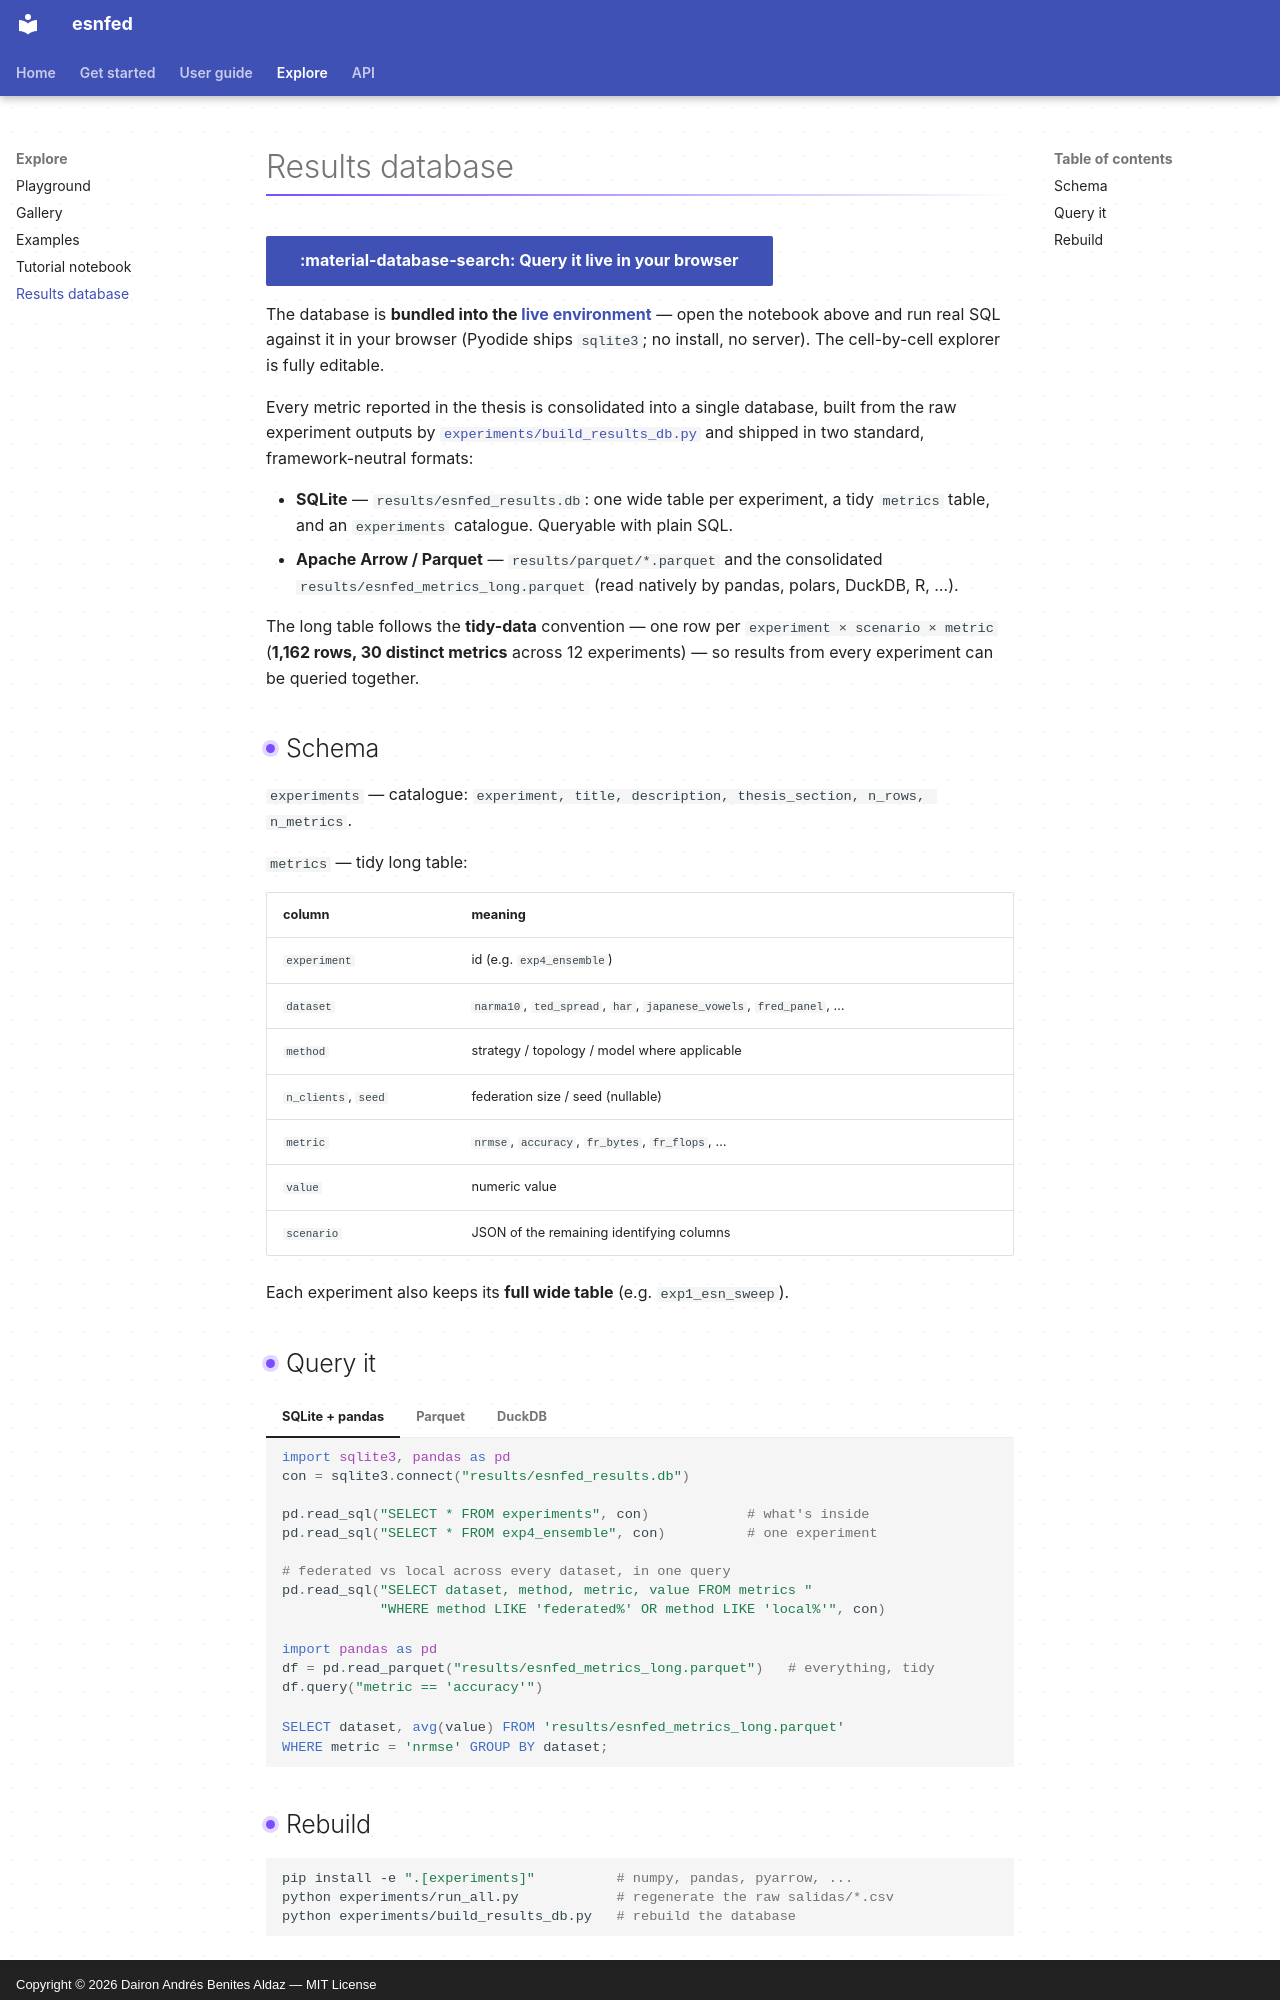

repository: daibeal/esnfed · page: results/index.html · generator: mkdocs · copyright: Copyright © 2026 Dairon Andrés Benites Aldaz — MIT License

# Results database

[:material-database-search: Query it live in your browser](https://daibeal.github.io/esnfed/live/lab/index.html?path=results_explore.ipynb){ .md-button .md-button--primary target=_blank }

The database is **bundled into the [live environment](https://daibeal.github.io/esnfed/live/lab/index.html?path=results_explore.ipynb)** — open the notebook above and run real SQL against it in your browser (Pyodide ships `sqlite3`; no install, no server). The cell-by-cell explorer is fully editable.

Every metric reported in the thesis is consolidated into a single database, built
from the raw experiment outputs by
[`experiments/build_results_db.py`](https://github.com/daibeal/esnfed/blob/main/experiments/build_results_db.py)
and shipped in two standard, framework-neutral formats:

- **SQLite** — `results/esnfed_results.db`: one wide table per experiment, a tidy
  `metrics` table, and an `experiments` catalogue. Queryable with plain SQL.
- **Apache Arrow / Parquet** — `results/parquet/*.parquet` and the consolidated
  `results/esnfed_metrics_long.parquet` (read natively by pandas, polars, DuckDB,
  R, …).

The long table follows the **tidy-data** convention — one row per
`experiment × scenario × metric` (**1,162 rows, 30 distinct metrics** across 12
experiments) — so results from every experiment can be queried together.

## Schema

`experiments` — catalogue: `experiment, title, description, thesis_section, n_rows, n_metrics`.

`metrics` — tidy long table:

| column | meaning |
|--------|---------|
| `experiment` | id (e.g. `exp4_ensemble`) |
| `dataset` | `narma10`, `ted_spread`, `har`, `japanese_vowels`, `fred_panel`, … |
| `method` | strategy / topology / model where applicable |
| `n_clients`, `seed` | federation size / seed (nullable) |
| `metric` | `nrmse`, `accuracy`, `fr_bytes`, `fr_flops`, … |
| `value` | numeric value |
| `scenario` | JSON of the remaining identifying columns |

Each experiment also keeps its **full wide table** (e.g. `exp1_esn_sweep`).

## Query it

=== "SQLite + pandas"

    ```python
    import sqlite3, pandas as pd
    con = sqlite3.connect("results/esnfed_results.db")

    pd.read_sql("SELECT * FROM experiments", con)            # what's inside
    pd.read_sql("SELECT * FROM exp4_ensemble", con)          # one experiment

    # federated vs local across every dataset, in one query
    pd.read_sql("SELECT dataset, method, metric, value FROM metrics "
                "WHERE method LIKE 'federated%' OR method LIKE 'local%'", con)
    ```

=== "Parquet"

    ```python
    import pandas as pd
    df = pd.read_parquet("results/esnfed_metrics_long.parquet")   # everything, tidy
    df.query("metric == 'accuracy'")
    ```

=== "DuckDB"

    ```sql
    SELECT dataset, avg(value) FROM 'results/esnfed_metrics_long.parquet'
    WHERE metric = 'nrmse' GROUP BY dataset;
    ```
